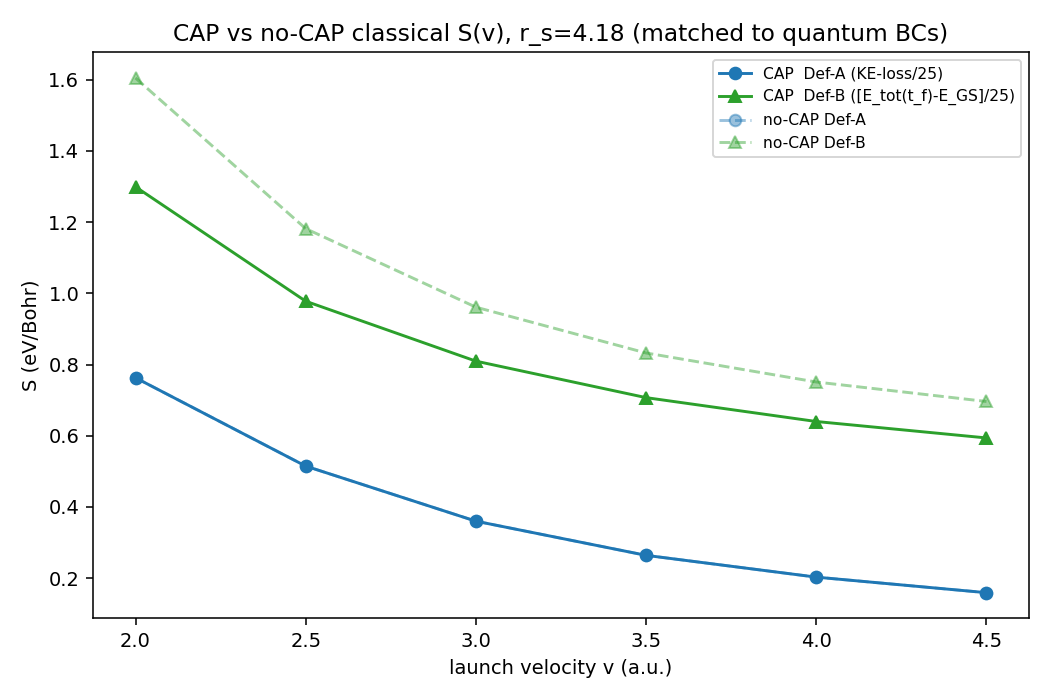

The data file committed next to this chart (first rows):
v, v_final, z_final, n_steps, norm_final, S_A_keloss, S_B_Eabs, E_absorbed_eV
2.0, 1.504, 201.9, 3623, 99.68, 0.7627, 1.299, 32.48
2.5, 2.258, 240.8, 2898, 99.85, 0.5146, 0.9779, 24.45
3.0, 2.864, 254.1, 2415, 99.94, 0.3598, 0.8095, 20.24
3.5, 3.416, 259.6, 2070, 99.98, 0.2638, 0.707, 17.67
4.0, 3.945, 262.3, 1812, 99.99, 0.2026, 0.6399, 16
4.5, 4.462, 263.6, 1610, 100, 0.1589, 0.5937, 14.84
